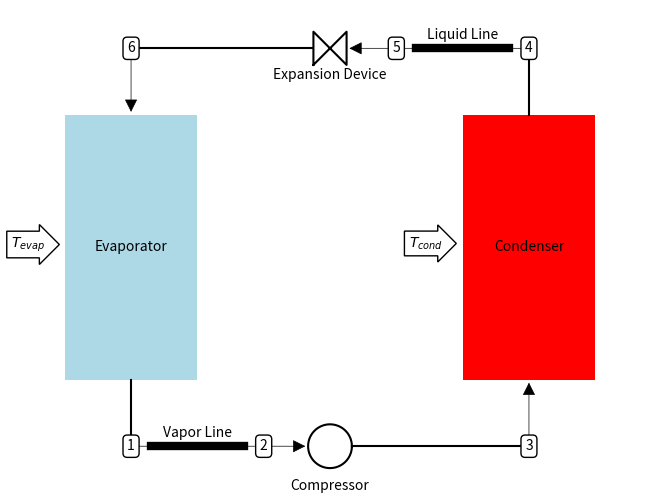

Reproduce this figure in Python. (Note: this script raises an exception after producing the figure.)
# A file to generate a cycle schematic for the DX-mode AC system

#Imports
from __future__ import division
import matplotlib.pyplot as plt
import matplotlib.patches as patch
import numpy as np
from matplotlib.patches import FancyArrowPatch
    
def rect (x0,y0,w,h):
    return (np.r_[x0-w/2,x0+w/2,x0+w/2,x0-w/2,x0-w/2],np.r_[y0-h/2,y0-h/2,y0+h/2,y0+h/2,y0-h/2])

def TwoTriangles(H,W,x,y):
    X=np.r_[x-W/2.0,x+W/2.0,x+W/2.0,x-W/2.0,x-W/2.0]
    Y=np.r_[y-H/2.0,y+H/2.0,y-H/2.0,y+H/2.0,y-H/2.0]
    return (X,Y)
    
def circle(x0,y0,r,N):
    t=np.linspace(0,2*np.pi,N)
    x=x0+r*np.cos(t)
    y=y0+r*np.sin(t)
    return (x,y)
    
fig=plt.figure()
ax=fig.add_axes((0,0,1,1))

#################################################
############# The components ####################
#################################################

# Condenser
x,y=rect(3,0,1,2); fig.gca().fill(x,y,'red') 
fig.gca().text(3,0,'Condenser',ha='center',va='center')

# Compressor
x,y=circle(1.5,-1.5,0.165,100); fig.gca().plot(x,y,'k') 
fig.gca().text(1.5,-1.8,'Compressor',ha='center',va='center')

# Evaporator
x,y=rect(0,0,1,2); fig.gca().fill(x,y,'lightblue') 
fig.gca().text(0,0,'Evaporator',ha='center',va='center')

# Expansion Device
x,y=TwoTriangles(0.25,0.25,1.5,1.5); fig.gca().plot(x,y,'k') 
fig.gca().text(1.5,1.3,'Expansion Device',ha='center',va='center')

#Liquid Line
fig.gca().plot([2.15,2.85],[1.5,1.5],'k',lw=6)
fig.gca().text(2.5,1.6,'Liquid Line',ha='center',va='center')

#Vapor return Line
fig.gca().plot([0.15,0.85],[-1.5,-1.5],'k',lw=6)
fig.gca().text(0.5,-1.4,'Vapor Line',ha='center',va='center')

#################################################
##### Connect the components with lines #########
#################################################

# Condenser to Expansion Device
fig.gca().plot(np.r_[3,3],np.r_[1.0,1.5],'k')
fig.gca().add_patch(FancyArrowPatch((3,1.5),(1.625,1.5),arrowstyle='-|>',mutation_scale=20,fc='k',ec='k',lw=0.5))

# XV to Evaporator 
fig.gca().plot(np.r_[1.375,0],np.r_[1.5,1.5],'k')
fig.gca().add_patch(FancyArrowPatch((0,1.5),(0,1),arrowstyle='-|>',mutation_scale=20,fc='k',ec='k',lw=0.5))

# Evaporator to XV
fig.gca().plot(np.r_[0,0],np.r_[-1,-1.5],'k')
fig.gca().add_patch(FancyArrowPatch((0,-1.5),(1.335,-1.5),arrowstyle='-|>',mutation_scale=20,fc='k',ec='k',lw=0.5))

# Compressor to Condenser
fig.gca().plot(np.r_[1.675,3],np.r_[-1.5,-1.5],'k')
fig.gca().add_patch(FancyArrowPatch((3,-1.5),(3,-1),arrowstyle='-|>',mutation_scale=20,fc='k',ec='k',lw=0.5))

#################################################
################## Cycle Inputs #################
#################################################

fig.gca().text(-0.65,0,'$T_{evap}$',ha='right',bbox=dict(boxstyle='rarrow',fc='w',ec='k'))
fig.gca().text(2.35,0,'$T_{cond}$',ha='right',bbox=dict(boxstyle='rarrow',fc='w',ec='k'))

ms=10
fig.gca().text(0,-1.5,'1',ha='center',va='center',bbox=dict(fc='w',boxstyle='round'))
fig.gca().text(1,-1.5,'2',ha='center',va='center',bbox=dict(fc='w',boxstyle='round'))
fig.gca().text(3,-1.5,'3',ha='center',va='center',bbox=dict(fc='w',boxstyle='round'))
fig.gca().text(3,1.5,'4',ha='center',va='center',bbox=dict(fc='w',boxstyle='round'))
fig.gca().text(2,1.5,'5',ha='center',va='center',bbox=dict(fc='w',boxstyle='round'))
fig.gca().text(0,1.5,'6',ha='center',va='center',bbox=dict(fc='w',boxstyle='round'))

plt.draw()
plt.gca().axis('equal')
plt.gca().axis('off')
fig.savefig('images/DXACschemtics.pdf')
plt.show()